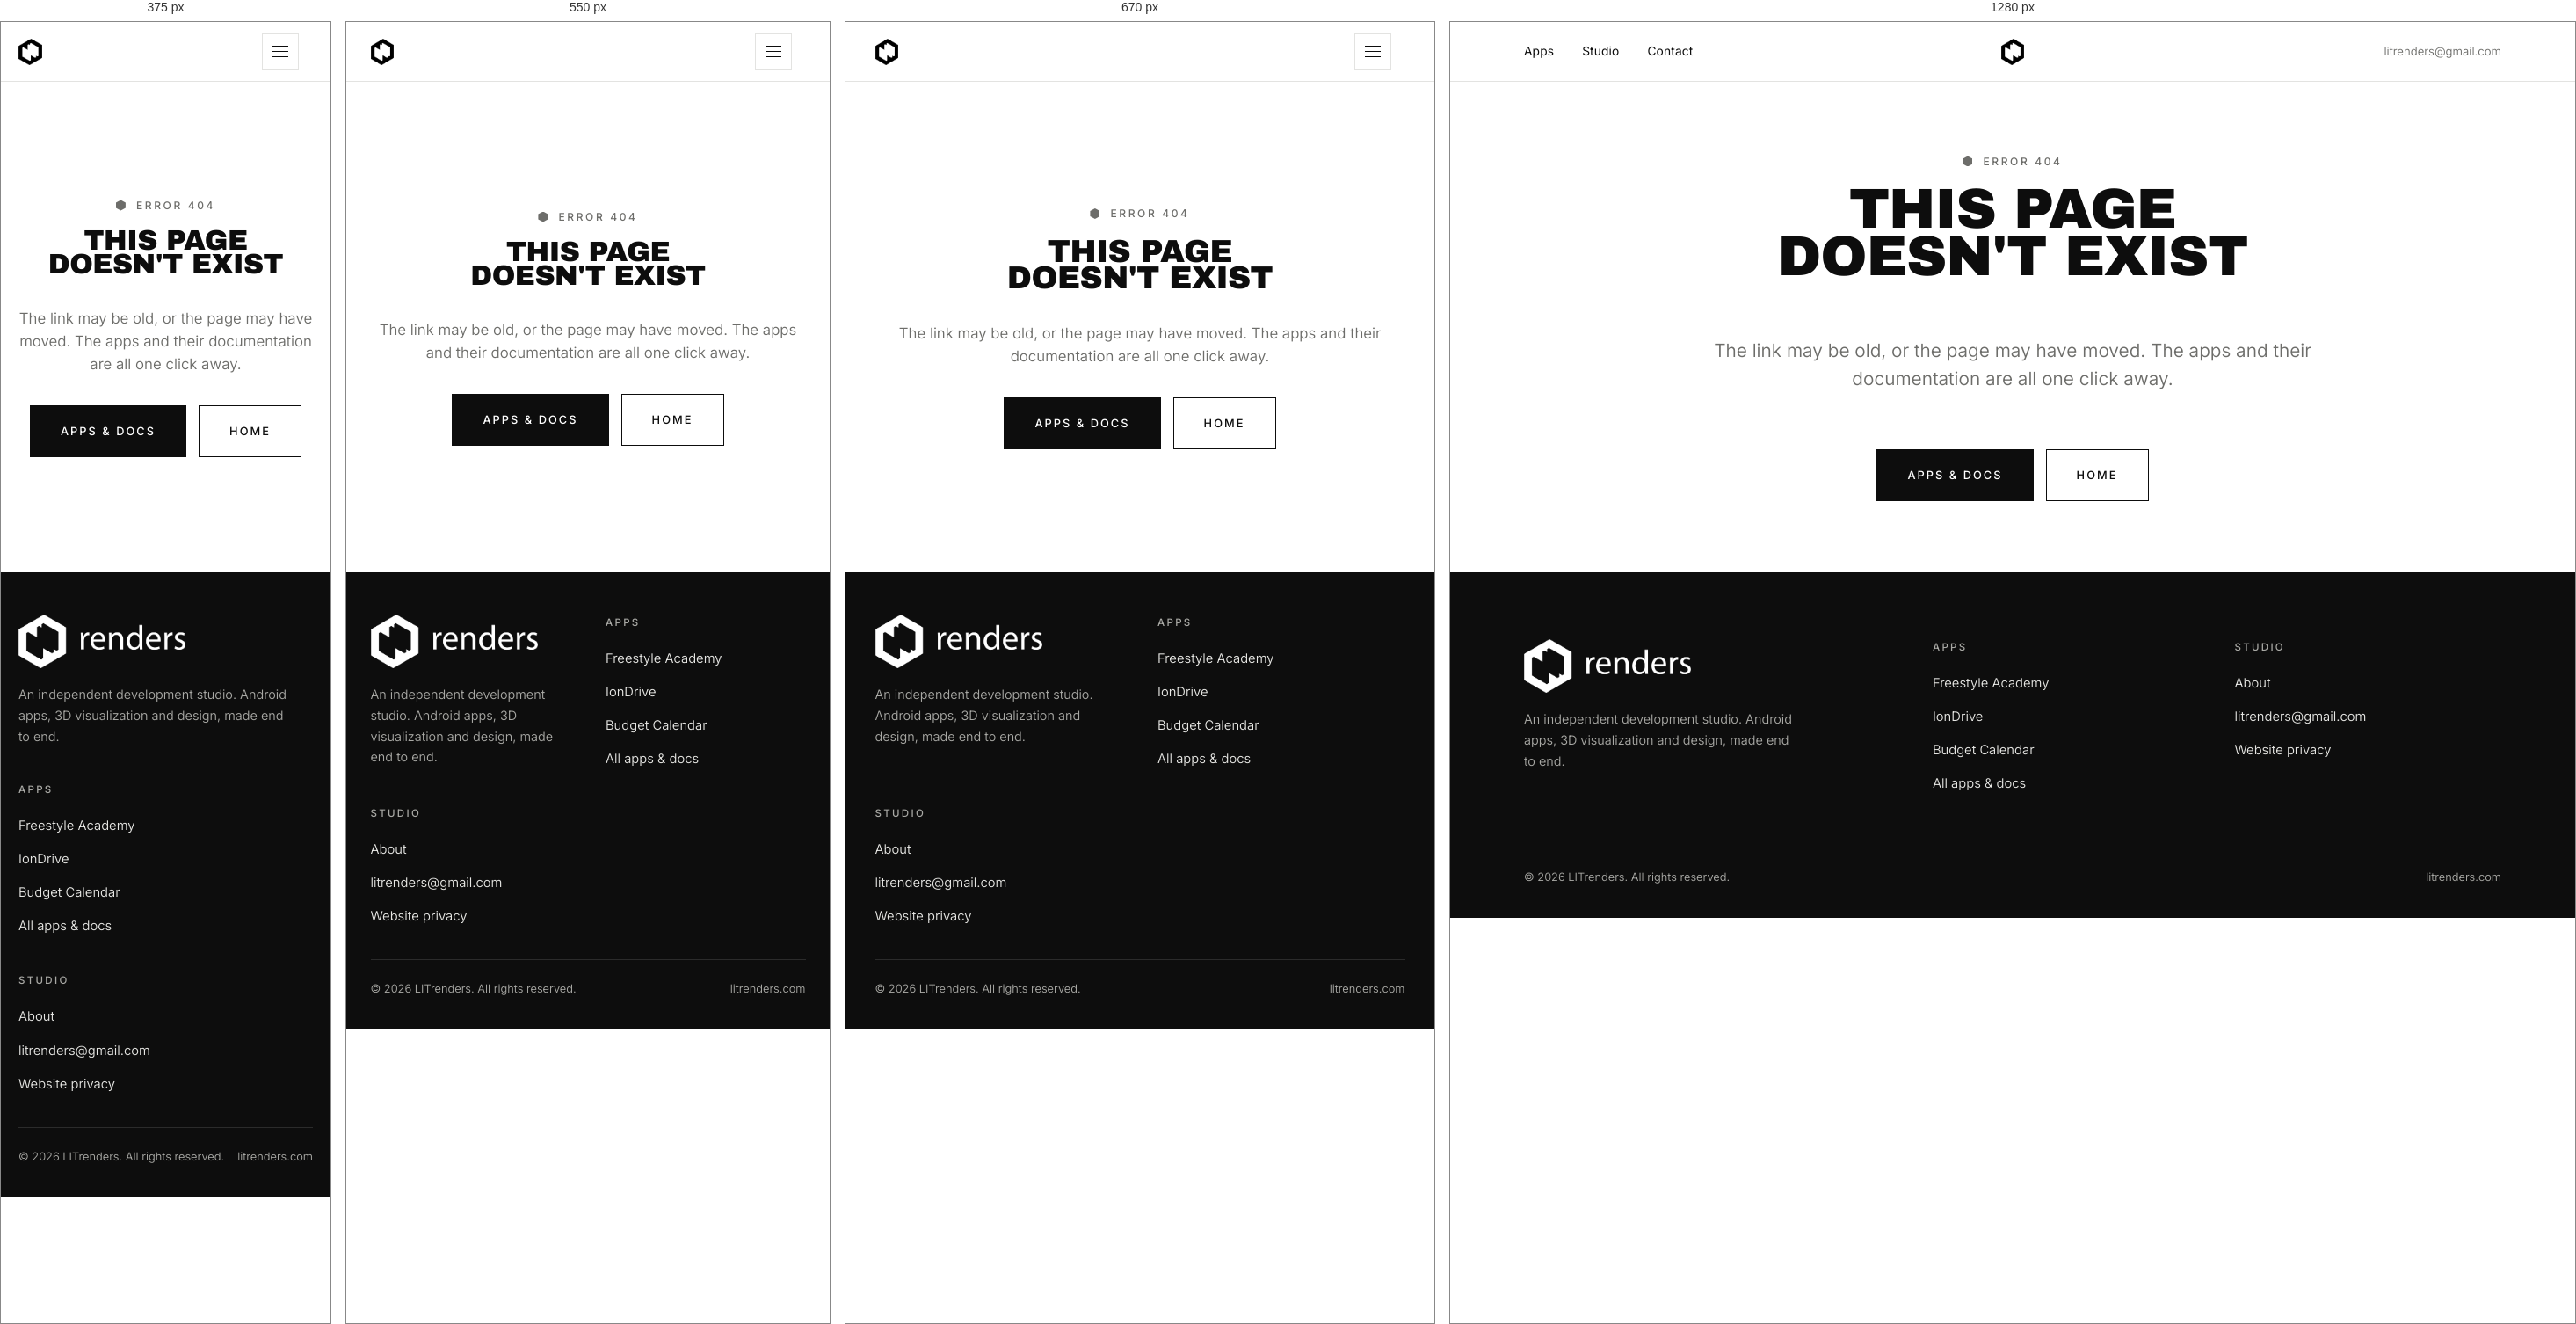
Rendered at 375 px, 550 px, 670 px and 1280 px, left to right.

<!-- file: 404.html -->
<!DOCTYPE html>
<html lang="en">
<head>
<meta charset="utf-8">
<meta name="viewport" content="width=device-width, initial-scale=1">
<title>Page not found — LITrenders</title>
<meta name="description" content="That page could not be found.">
<link rel="canonical" href="https://litrenders.com/404.html">
<meta property="og:title" content="Page not found — LITrenders">
<meta property="og:description" content="That page could not be found.">
<meta property="og:type" content="website">
<meta property="og:url" content="https://litrenders.com/404.html">
<meta property="og:image" content="https://litrenders.com/assets/img/icon-512.png">
<meta name="twitter:card" content="summary">
<meta name="theme-color" content="#0d0d0d">
<link rel="icon" href="assets/img/favicon.ico" sizes="any">
<link rel="icon" type="image/png" href="assets/img/favicon-64.png">
<link rel="apple-touch-icon" href="assets/img/apple-touch-icon.png">
<link rel="preload" as="font" type="font/woff2" href="assets/fonts/inter-latin-wght-normal.woff2" crossorigin>
<link rel="preload" as="font" type="font/woff2" href="assets/fonts/archivo-black-latin-400-normal.woff2" crossorigin>
<link rel="stylesheet" href="assets/css/site.css">
</head>
<body>
<a class="skip" href="#main">Skip to content</a>
<header class="nav">
  <div class="nav-inner">
    <nav class="nav-links" id="nav-links" aria-label="Primary">
      <a href="apps/">Apps</a>
      <a href="index.html#studio">Studio</a>
      <a href="index.html#contact">Contact</a>
    </nav>
    <a class="nav-mark" href="index.html" aria-label="LITrenders — home">
      <img src="assets/img/logo-mark.png" alt="LITrenders" width="30" height="34">
    </a>
    <div class="nav-end">
      <a href="mailto:litrenders@gmail.com">litrenders@gmail.com</a>
    </div>
    <button class="nav-toggle" type="button" aria-label="Menu" aria-expanded="false" aria-controls="nav-links"><span></span></button>
  </div>
</header>
<main id="main">
<section class="notfound">
  <div class="container">
    <p class="kicker" style="justify-content:center">Error 404</p>
    <h1 class="display h2">This page<br>doesn't exist</h1>
    <p class="lede mt-lg" style="margin-inline:auto">The link may be old, or the page may have moved. The apps and their documentation are all one click away.</p>
    <div class="btn-row mt-lg" style="justify-content:center">
      <a class="btn" href="/apps/">Apps &amp; docs</a>
      <a class="btn btn--ghost" href="/">Home</a>
    </div>
  </div>
</section></main>
<footer class="footer">
  <div class="container">
    <div class="footer-grid">
      <div>
        <img class="wordmark" src="assets/img/logo-wordmark-inv.png" alt="LITrenders" width="190" height="61">
        <p>An independent development studio. Android apps, 3D visualization and design, made end to end.</p>
      </div>
      <div>
        <h4>Apps</h4>
        <ul>
          <li><a href="apps/freestyle-academy/">Freestyle Academy</a></li>
          <li><a href="apps/iondrive/">IonDrive</a></li>
          <li><a href="apps/budget-calendar/">Budget Calendar</a></li>
          <li><a href="apps/">All apps &amp; docs</a></li>
        </ul>
      </div>
      <div>
        <h4>Studio</h4>
        <ul>
          <li><a href="index.html#studio">About</a></li>
          <li><a href="mailto:litrenders@gmail.com">litrenders@gmail.com</a></li>
          <li><a href="legal/privacy.html">Website privacy</a></li>
        </ul>
      </div>
    </div>
    <div class="footer-base">
      <span>&copy; <span data-year>2026</span> LITrenders. All rights reserved.</span>
      <span>litrenders.com</span>
    </div>
  </div>
</footer>
<script src="assets/js/site.js" defer></script>
</body>
</html>


/* @media block from site.css */
@media (max-width: 860px) {
  .nav-inner { grid-template-columns: auto 1fr auto; }
  .nav-mark { justify-self: start; order: -1; }
  .nav-toggle { display: inline-flex; justify-self: end; }
  .nav-end { display: none; }
  .nav-links {
    position: fixed;
    inset: var(--nav-h) 0 auto 0;
    background: var(--paper);
    border-bottom: 1px solid var(--line);
    flex-direction: column;
    align-items: flex-start;
    gap: 0;
    padding: 8px var(--gutter) 24px;
    display: none;
  }
  .nav-links.is-open { display: flex; }
  .nav-links a { width: 100%; padding: 14px 0; border-bottom: 1px solid var(--line); font-size: 1.05rem; }
}

/* @media block from site.css */
@media (max-width: 1000px) { .grid--4 { grid-template-columns: repeat(2, 1fr); } }

/* @media block from site.css */
@media (max-width: 720px) { .grid--4, .grid--3, .grid--2 { grid-template-columns: 1fr; } }

/* @media block from site.css */
@media (max-width: 940px) { .apps { grid-template-columns: 1fr; max-width: 560px; } }

/* @media block from site.css */
@media (max-width: 900px) { .split { grid-template-columns: 1fr; } }

/* @media block from site.css */
@media (max-width: 900px) { .app-hero-grid { grid-template-columns: 1fr; } }

/* @media block from site.css */
@media (max-width: 720px) { .doc-links { grid-template-columns: 1fr; } }

/* @media block from site.css */
@media (max-width: 620px) { .toc { columns: 1; } }

/* @media block from site.css */
@media (max-width: 780px) { .footer-grid { grid-template-columns: 1fr 1fr; } }

/* @media block from site.css */
@media (max-width: 480px) { .footer-grid { grid-template-columns: 1fr; } }